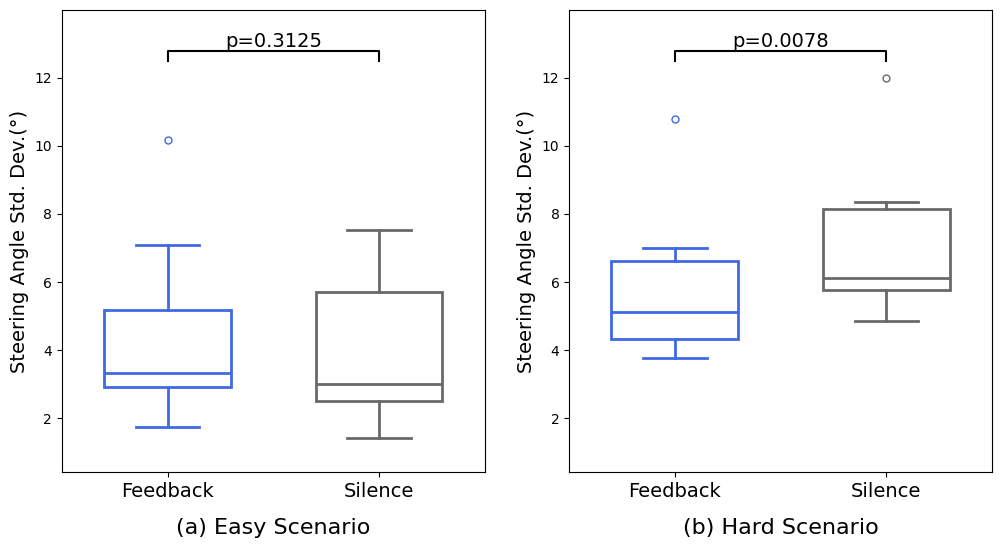

The script that saved this image:
import matplotlib.pyplot as plt
import matplotlib as mpl
import numpy as np
import pandas as pd

mpl.rcParams['font.family'] = 'Times New Roman'

data2 = {
    'Feedback': [5.59,4.36,4.17,6.48,3.77,4.62,10.79,6.98],
    'Silence': [6.33,5.88,5.79,8.33,4.84,5.67,11.99,8.08]
}
data1 = {
    'Feedback': [7.07,3.11,3.54,2.93,2.80,1.73,10.17,4.55],
    'Silence': [6.58, 1.42, 2.55, 3.36, 2.31, 2.62,7.51,5.42]
}

df1 = pd.DataFrame(data1)
df2 = pd.DataFrame(data2)

fig, axes = plt.subplots(nrows=1, ncols=2, figsize=(12, 6))  # 两个并列子图

def plot_boxplot(df, ax, title):

    boxplot = df.boxplot(ax=ax, column=['Feedback', 'Silence'], widths=0.6, patch_artist=True, return_type='dict')
    ax.text(0.5, -0.1, title, transform=ax.transAxes, ha='center', fontsize=16, va='top')
    for tick in ax.get_xticklabels():
        tick.set_fontsize(14)
    ax.set_ylabel('Steering Angle Std. Dev.(°)', fontsize=14)
    ax.grid(False) 

    colors = ['royalblue', 'white']  # 每个箱子的颜色
    line_colors = ['royalblue', 'dimgray']  # 每个箱子的线条颜色
    for i, color in enumerate(colors):
        box = boxplot['boxes'][i]
        median = boxplot['medians'][i]
        whiskers = boxplot['whiskers'][i*2:(i+1)*2]
        caps = boxplot['caps'][i*2:(i+1)*2]
        fliers = boxplot['fliers'][i]

        box.set_facecolor("white")
        box.set_linewidth(2)
        box.set_edgecolor(line_colors[i])
        median.set_color(line_colors[i])
        median.set_linewidth(2)

        for whisker in whiskers:
            whisker.set_color(line_colors[i])
            whisker.set_linewidth(2)
        for cap in caps:
            cap.set_color(line_colors[i])
            cap.set_linewidth(2)
        if isinstance(fliers, list):
            for flier in fliers:
                flier.set_marker('o')
                flier.set_markeredgewidth(1)
                fliers.set_markeredgecolor(line_colors[i])
                flier.set_markersize(5)
        else:
            fliers.set_marker('o')
            fliers.set_markeredgewidth(1)
            fliers.set_markersize(5)
            fliers.set_markeredgecolor(line_colors[i])

# 绘制两个子图
plot_boxplot(df1, axes[0], '(a) Easy Scenario')
plot_boxplot(df2, axes[1], '(b) Hard Scenario')
# 添加比较线和p值注释的函数
def add_comparison_line(ax, group1, group2, text, y, h, text_size=12):
    x1, x2 = group1, group2
    ax.plot([x1, x1, x2, x2], [y, y+h, y+h, y], lw=1.5, c='black')
    ax.text((x1+x2)*0.5, y+h+0.01, text, ha='center', va='bottom', color='black', fontsize=text_size)

# 调整y和h以适应特定数据范围
y_max = max(df1.max().max(), df2.max().max()) + 0.5
h = 0.3

# 为每个子图添加比较线和p值
add_comparison_line(axes[0], 1, 2, 'p=0.3125', y_max, h, text_size=14)
add_comparison_line(axes[1], 1, 2, 'p=0.0078', y_max, h, text_size=14)

global_min = min(df1.min().min(), df2.min().min())
global_max = max(df1.max().max(), df2.max().max())
axes[0].set_ylim(global_min - 1, global_max + 2)  # Adjust buffer as needed
axes[1].set_ylim(global_min - 1, global_max + 2)
# 调整子图间距
plt.subplots_adjust(wspace=0.2)
# plt.show()
plt.savefig('Figure_1.svg')